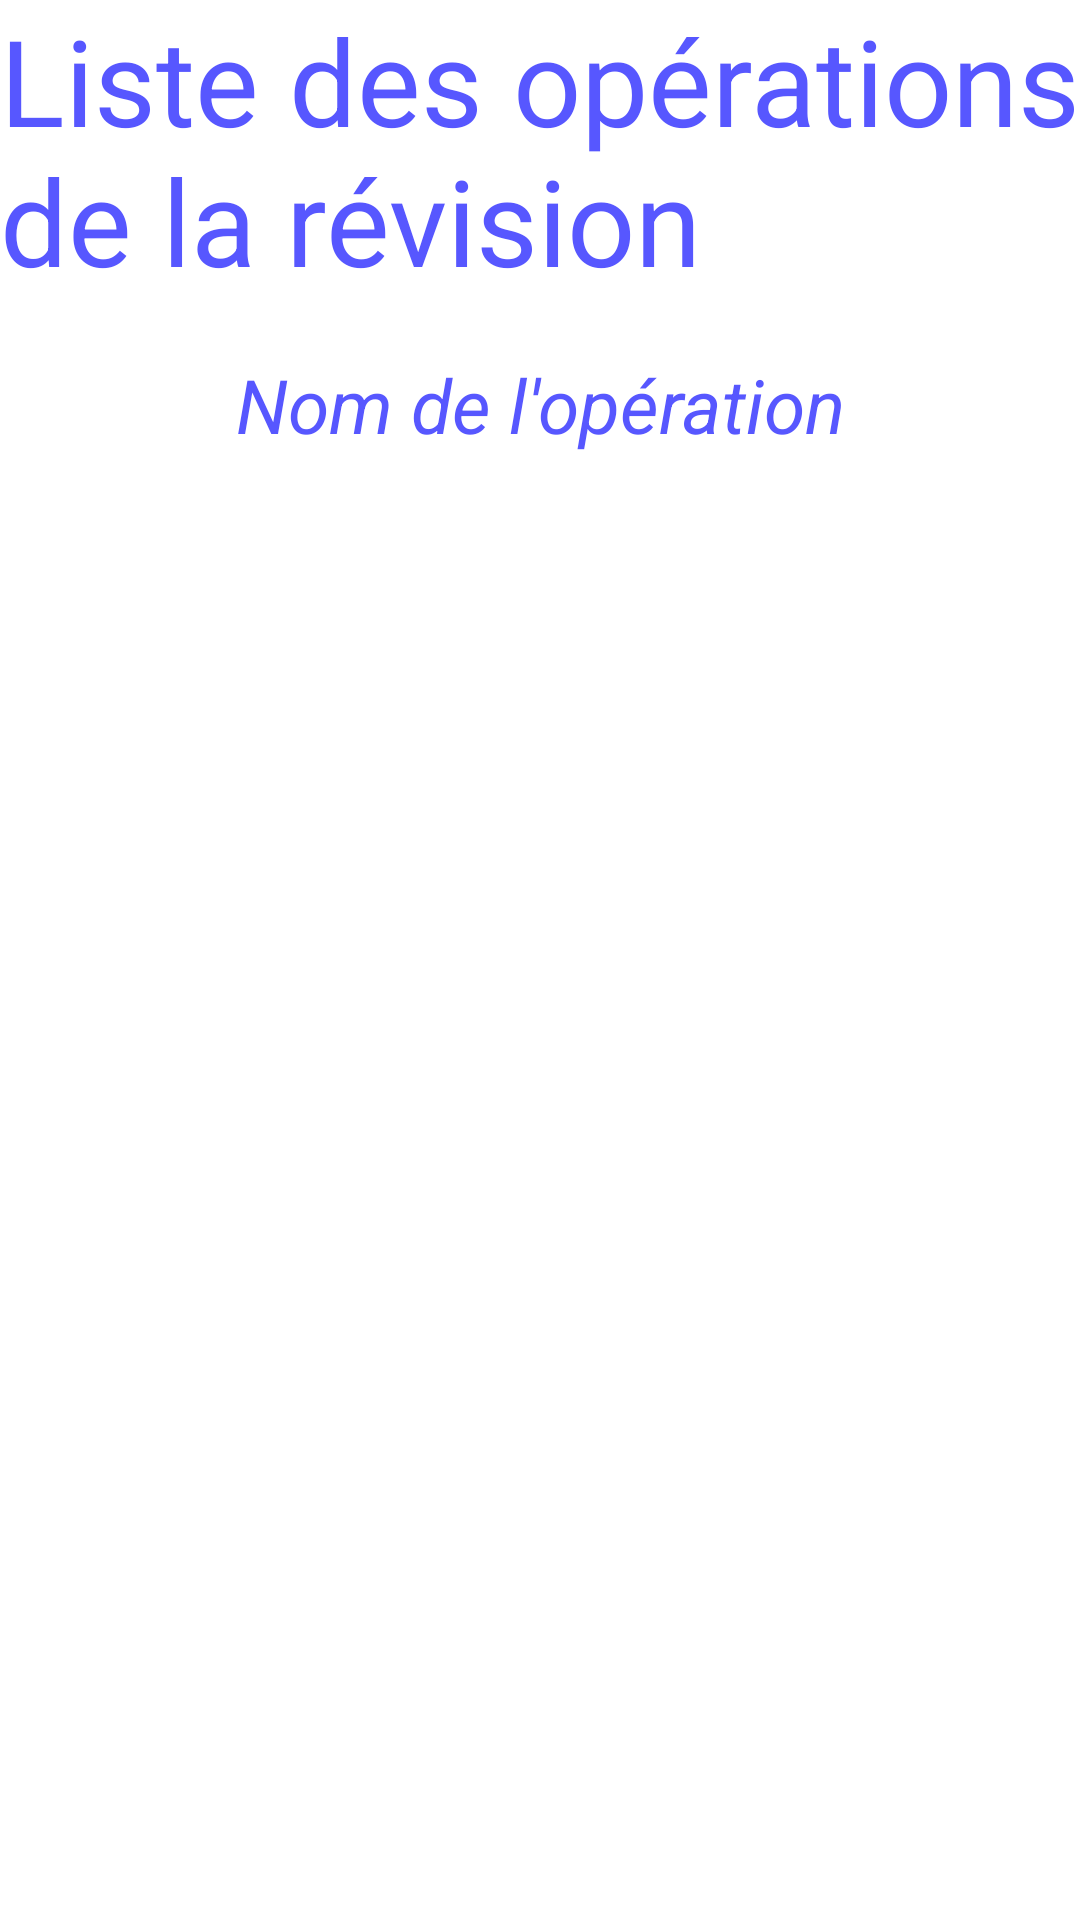

Reconstruct the res/layout file that produces this screen, plus the resources it refers to.
<!-- AndroidManifest.xml: application theme AppTheme -->
<!-- res/layout/activity_liste_operations.xml -->
<RelativeLayout xmlns:android="http://schemas.android.com/apk/res/android"
	xmlns:tools="http://schemas.android.com/tools"
	android:layout_width="match_parent"
	android:layout_height="match_parent" >

	<TextView
		android:id="@+id/TextView01"
		style="@style/titre"
		android:layout_width="wrap_content"
		android:layout_height="wrap_content"
		android:layout_alignParentLeft="true"
		android:layout_alignParentTop="true"
		android:text="Liste des opérations de la révision"
		android:textSize="40dip"
		tools:context=".ListeOperations" />

	<LinearLayout
		android:id="@+id/linearLayout1"
		android:layout_width="match_parent"
		android:layout_height="wrap_content"
		android:layout_alignParentLeft="true"
		android:layout_below="@+id/TextView01"
		android:layout_marginTop="18dp" >

		<TextView
			android:id="@+id/TextView02"
			style="@style/textBleu"
			android:layout_width="wrap_content"
			android:layout_height="match_parent"
			android:layout_weight="1"
			android:gravity="center_horizontal"
			android:text="Nom de l&apos;opération" />
	</LinearLayout>

	<ListView
		android:id="@+id/listOperations"
		android:layout_width="match_parent"
		android:layout_height="wrap_content"
		android:layout_alignParentBottom="true"
		android:layout_alignParentLeft="true"
		android:layout_below="@+id/linearLayout1" >

	</ListView>

</RelativeLayout>
<!-- resources referenced by this layout -->
<resources>
  <style name="textBleu">
      	<item name="android:textSize">25dp</item>
      	<item name="android:textColor">@color/bleu</item>
      	<item name="android:textStyle">italic</item>
      </style>
  <style name="titre">
          <item name="android:textSize">60dip</item>
          <item name="android:textColor">@color/bleu</item>
      </style>
  <style name="AppTheme" parent="android:Theme.Light" />
  <color name="bleu">#5757FF</color>
</resources>
